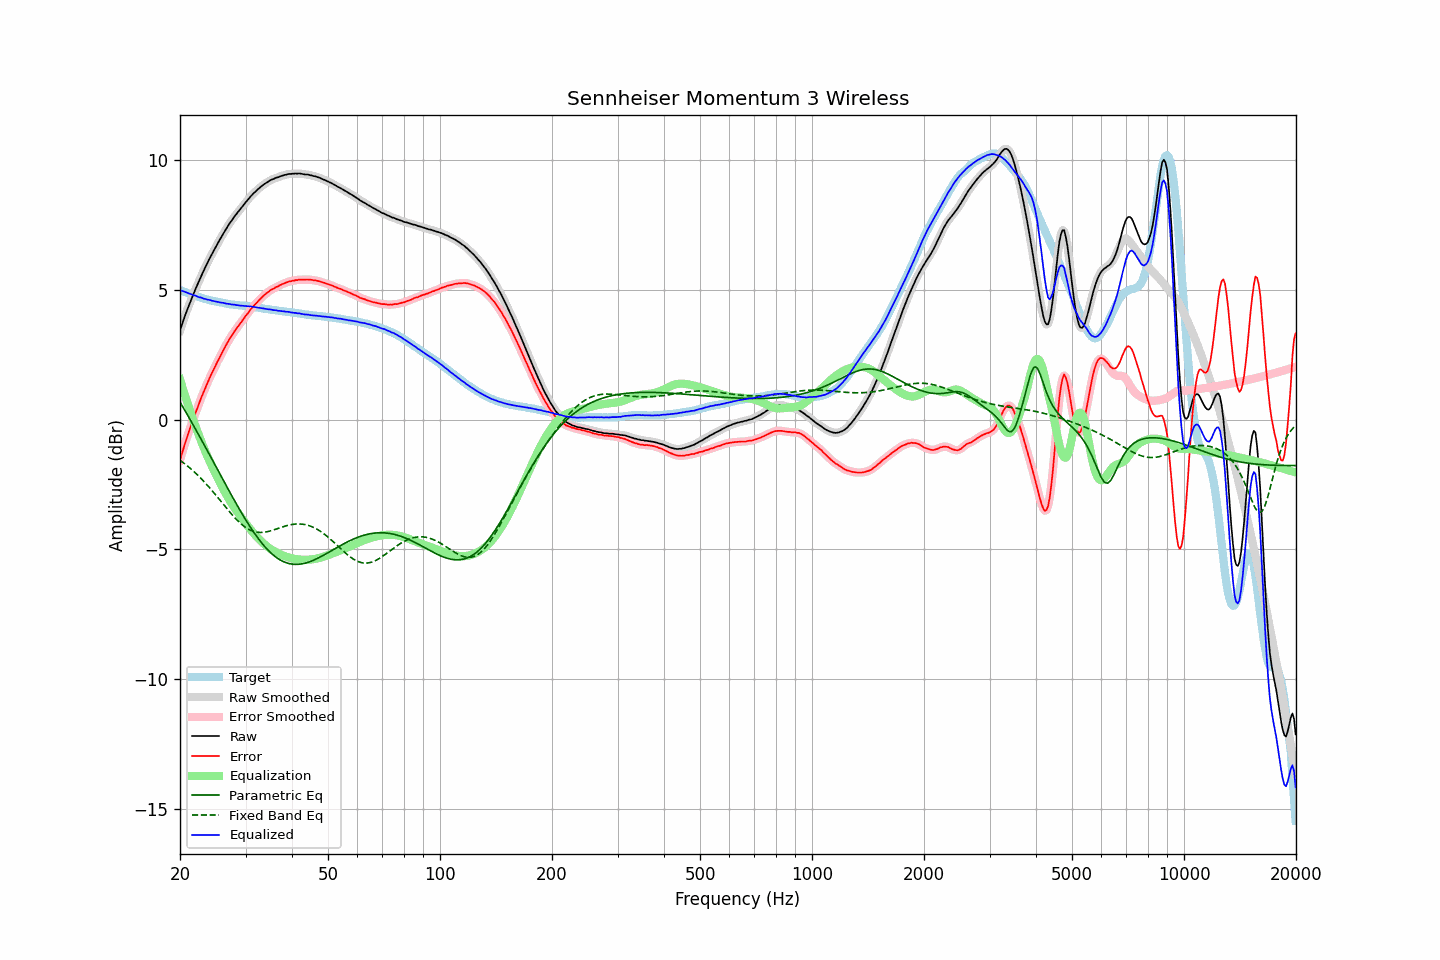

The file beside this chart, header and first rows:
frequency, raw, error, smoothed, error_smoothed, equalization, parametric_eq, fixed_band_eq, equalized_raw, equalized_smoothed, target
20.00, 3.44, -1.56, 3.44, -1.56, 1.55, 0.68, -1.57, 4.99, 4.99, 5.00
20.20, 3.63, -1.35, 3.63, -1.35, 1.35, 0.57, -1.61, 4.97, 4.97, 4.98
20.40, 3.81, -1.14, 3.81, -1.14, 1.14, 0.47, -1.66, 4.95, 4.95, 4.95
20.61, 3.98, -0.94, 3.99, -0.94, 0.95, 0.36, -1.71, 4.93, 4.93, 4.93
20.81, 4.16, -0.75, 4.16, -0.75, 0.75, 0.25, -1.75, 4.91, 4.91, 4.91
21.02, 4.32, -0.56, 4.32, -0.56, 0.56, 0.15, -1.81, 4.88, 4.89, 4.88
21.23, 4.49, -0.37, 4.48, -0.37, 0.38, 0.04, -1.86, 4.87, 4.86, 4.86
21.44, 4.64, -0.20, 4.64, -0.20, 0.20, -0.07, -1.91, 4.84, 4.84, 4.84
21.66, 4.79, -0.03, 4.79, -0.02, 0.02, -0.18, -1.96, 4.81, 4.81, 4.82
21.87, 4.94, 0.15, 4.94, 0.14, -0.15, -0.29, -2.02, 4.79, 4.79, 4.79
22.09, 5.09, 0.31, 5.08, 0.31, -0.32, -0.40, -2.08, 4.77, 4.77, 4.77
22.31, 5.23, 0.48, 5.23, 0.48, -0.48, -0.52, -2.14, 4.75, 4.75, 4.75
22.54, 5.37, 0.64, 5.37, 0.65, -0.65, -0.63, -2.20, 4.72, 4.73, 4.72
22.76, 5.52, 0.82, 5.51, 0.81, -0.81, -0.74, -2.26, 4.71, 4.70, 4.70
22.99, 5.65, 0.96, 5.65, 0.97, -0.96, -0.85, -2.33, 4.69, 4.69, 4.68
23.22, 5.78, 1.11, 5.78, 1.12, -1.11, -0.97, -2.39, 4.66, 4.67, 4.66
23.45, 5.92, 1.27, 5.91, 1.26, -1.26, -1.08, -2.46, 4.66, 4.65, 4.65
23.69, 6.04, 1.40, 6.04, 1.41, -1.41, -1.19, -2.53, 4.63, 4.64, 4.63
23.92, 6.17, 1.55, 6.17, 1.55, -1.55, -1.31, -2.60, 4.62, 4.62, 4.62
24.16, 6.29, 1.69, 6.29, 1.68, -1.68, -1.42, -2.67, 4.61, 4.60, 4.60
24.40, 6.40, 1.81, 6.40, 1.81, -1.81, -1.54, -2.74, 4.59, 4.59, 4.59
24.65, 6.52, 1.94, 6.52, 1.94, -1.94, -1.65, -2.81, 4.57, 4.57, 4.58
24.89, 6.63, 2.07, 6.63, 2.07, -2.07, -1.77, -2.89, 4.56, 4.56, 4.56
25.14, 6.75, 2.20, 6.75, 2.20, -2.20, -1.88, -2.96, 4.55, 4.55, 4.55
25.39, 6.86, 2.32, 6.86, 2.32, -2.32, -2.00, -3.04, 4.54, 4.54, 4.54
25.65, 6.97, 2.44, 6.97, 2.44, -2.44, -2.11, -3.12, 4.52, 4.53, 4.53
25.91, 7.08, 2.56, 7.08, 2.56, -2.57, -2.23, -3.19, 4.51, 4.51, 4.52
26.16, 7.19, 2.68, 7.18, 2.68, -2.68, -2.34, -3.27, 4.51, 4.50, 4.51
26.43, 7.29, 2.80, 7.29, 2.80, -2.80, -2.46, -3.34, 4.49, 4.49, 4.49
26.69, 7.39, 2.91, 7.39, 2.92, -2.91, -2.57, -3.42, 4.48, 4.48, 4.47
26.96, 7.49, 3.02, 7.49, 3.02, -3.02, -2.69, -3.49, 4.47, 4.47, 4.46
27.23, 7.59, 3.13, 7.58, 3.13, -3.12, -2.80, -3.57, 4.46, 4.46, 4.45
27.50, 7.67, 3.23, 7.67, 3.23, -3.22, -2.91, -3.64, 4.44, 4.45, 4.44
27.77, 7.76, 3.32, 7.76, 3.32, -3.32, -3.02, -3.71, 4.44, 4.44, 4.44
28.05, 7.85, 3.42, 7.84, 3.41, -3.41, -3.13, -3.78, 4.44, 4.43, 4.43
28.33, 7.92, 3.50, 7.92, 3.50, -3.50, -3.24, -3.84, 4.42, 4.42, 4.42
28.62, 8.01, 3.59, 8.00, 3.59, -3.59, -3.35, -3.90, 4.42, 4.41, 4.42
28.90, 8.08, 3.67, 8.08, 3.67, -3.67, -3.46, -3.96, 4.40, 4.41, 4.41
29.19, 8.16, 3.75, 8.16, 3.76, -3.76, -3.57, -4.02, 4.40, 4.40, 4.41
29.48, 8.24, 3.84, 8.24, 3.84, -3.84, -3.67, -4.07, 4.40, 4.39, 4.39
29.78, 8.32, 3.92, 8.32, 3.93, -3.93, -3.77, -4.12, 4.39, 4.39, 4.39
30.08, 8.40, 4.01, 8.39, 4.01, -4.01, -3.88, -4.16, 4.39, 4.38, 4.38
30.38, 8.47, 4.09, 8.47, 4.09, -4.09, -3.98, -4.20, 4.38, 4.38, 4.38
30.68, 8.54, 4.17, 8.54, 4.17, -4.17, -4.07, -4.24, 4.37, 4.37, 4.37
30.99, 8.62, 4.26, 8.61, 4.25, -4.25, -4.17, -4.27, 4.37, 4.37, 4.36
31.30, 8.68, 4.32, 8.68, 4.33, -4.32, -4.26, -4.29, 4.35, 4.36, 4.36
31.61, 8.75, 4.40, 8.74, 4.40, -4.39, -4.35, -4.31, 4.35, 4.35, 4.35
31.93, 8.80, 4.46, 8.80, 4.46, -4.47, -4.44, -4.33, 4.33, 4.34, 4.33
32.24, 8.86, 4.53, 8.86, 4.53, -4.53, -4.53, -4.34, 4.33, 4.33, 4.33
32.57, 8.92, 4.60, 8.91, 4.59, -4.60, -4.61, -4.35, 4.32, 4.32, 4.32
32.89, 8.97, 4.66, 8.97, 4.66, -4.66, -4.69, -4.35, 4.31, 4.31, 4.31
33.22, 9.02, 4.72, 9.02, 4.72, -4.72, -4.77, -4.35, 4.30, 4.30, 4.30
33.55, 9.07, 4.78, 9.07, 4.78, -4.78, -4.85, -4.34, 4.29, 4.29, 4.29
33.89, 9.11, 4.83, 9.11, 4.83, -4.83, -4.92, -4.34, 4.27, 4.28, 4.27
34.23, 9.15, 4.89, 9.15, 4.88, -4.88, -4.98, -4.32, 4.26, 4.27, 4.26
34.57, 9.19, 4.93, 9.19, 4.93, -4.93, -5.05, -4.31, 4.26, 4.26, 4.26
34.92, 9.23, 4.98, 9.22, 4.98, -4.97, -5.11, -4.29, 4.25, 4.25, 4.25
35.27, 9.26, 5.02, 9.25, 5.02, -5.01, -5.17, -4.28, 4.24, 4.24, 4.24
35.62, 9.28, 5.04, 9.28, 5.05, -5.05, -5.22, -4.26, 4.23, 4.23, 4.23
35.97, 9.31, 5.09, 9.31, 5.08, -5.09, -5.27, -4.24, 4.22, 4.22, 4.22
... 635 more rows
